The GitHub repository litchi1058-web/RAG contains a labelled image folder "plantvillage" with 3 categories: apple brown spot, apple normal, apple black spot. Examples follow, each with its label.

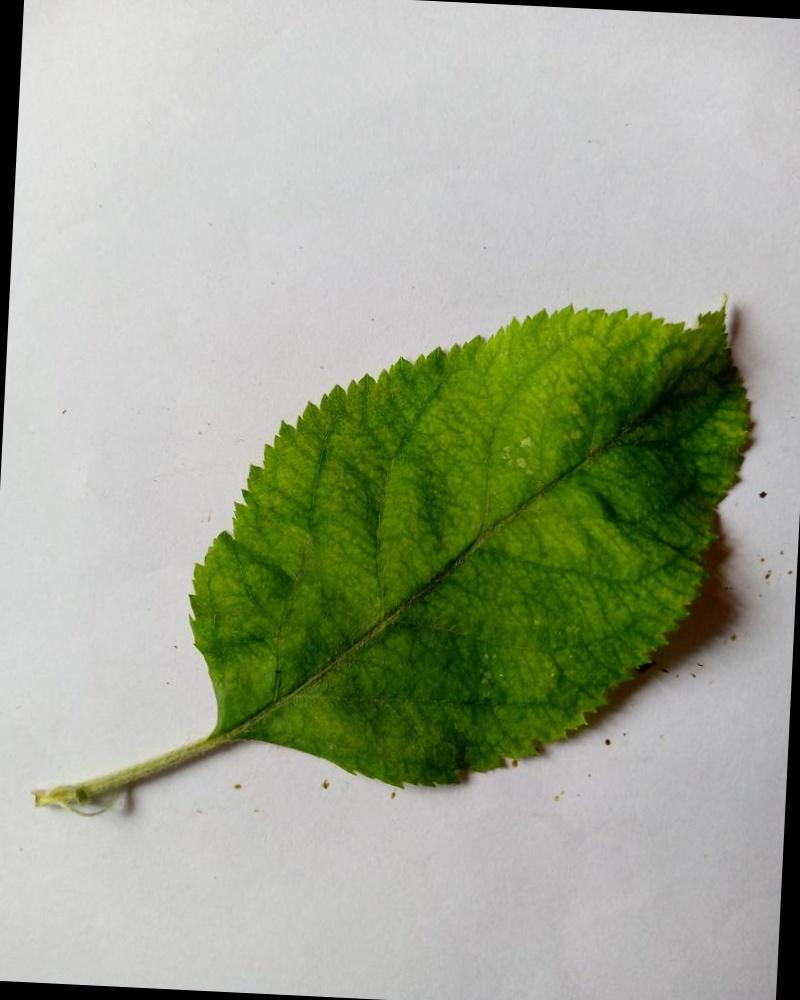
Label: apple normal

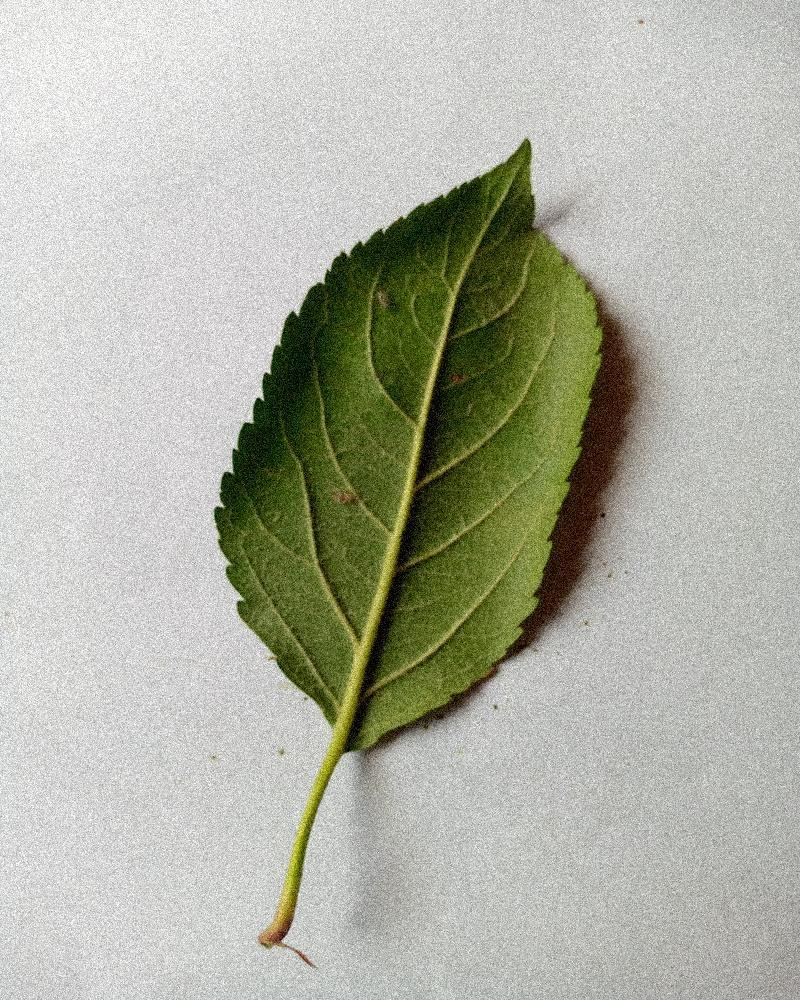
Label: apple normal

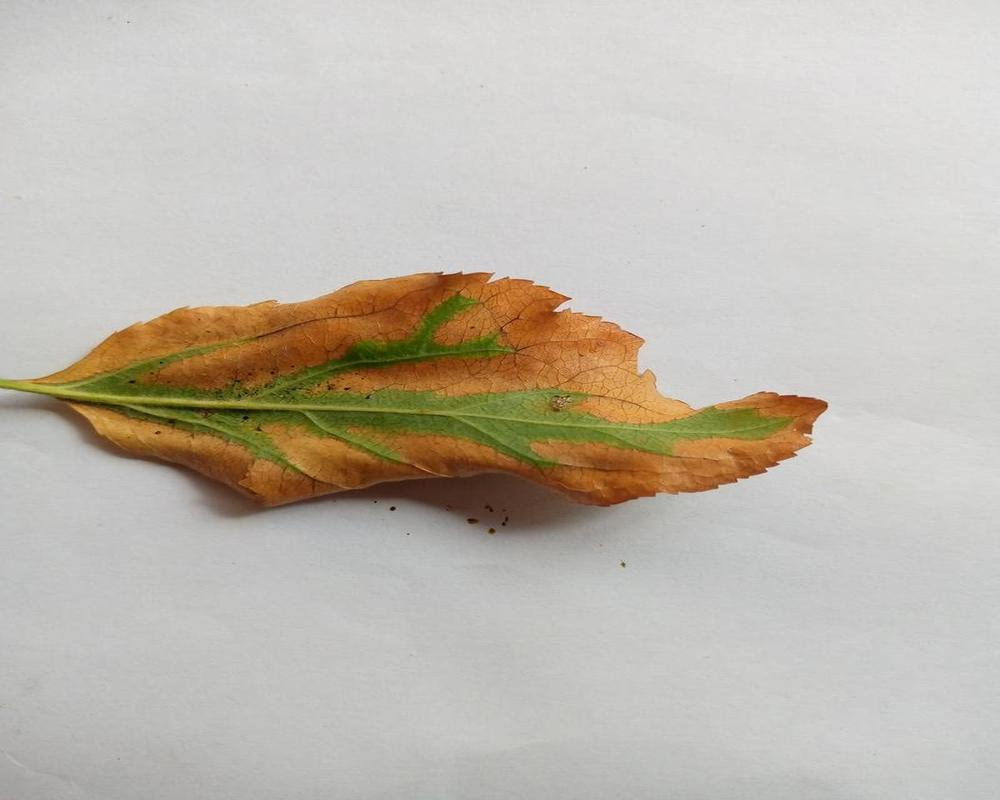
Label: apple brown spot

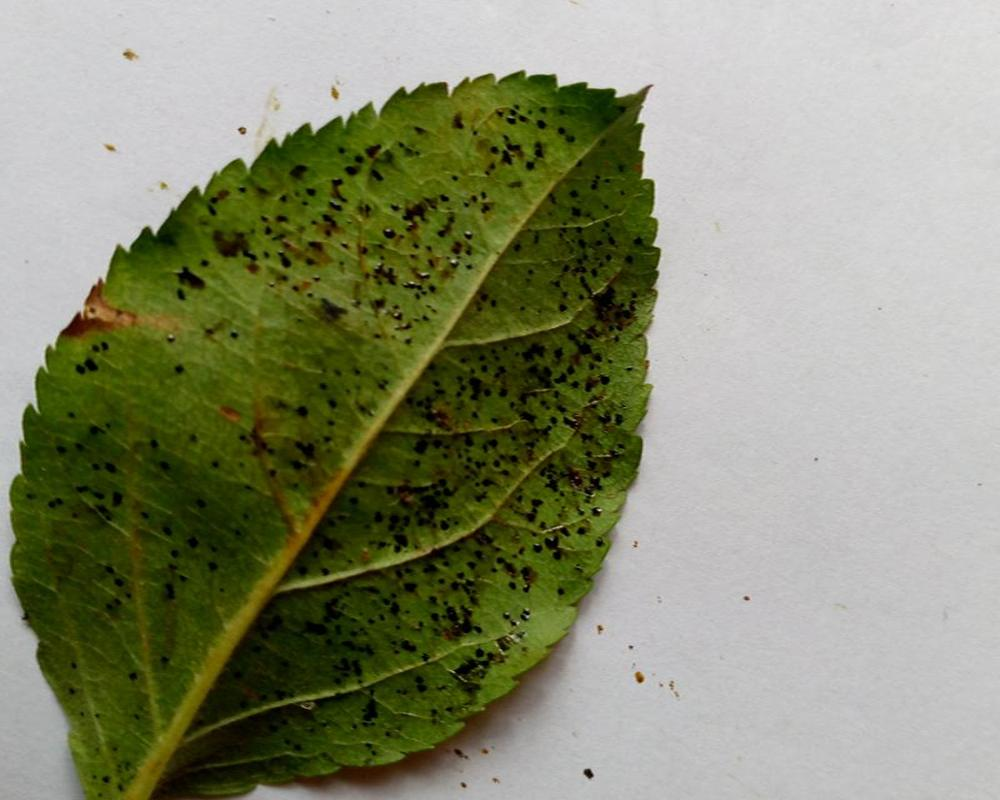
Label: apple black spot

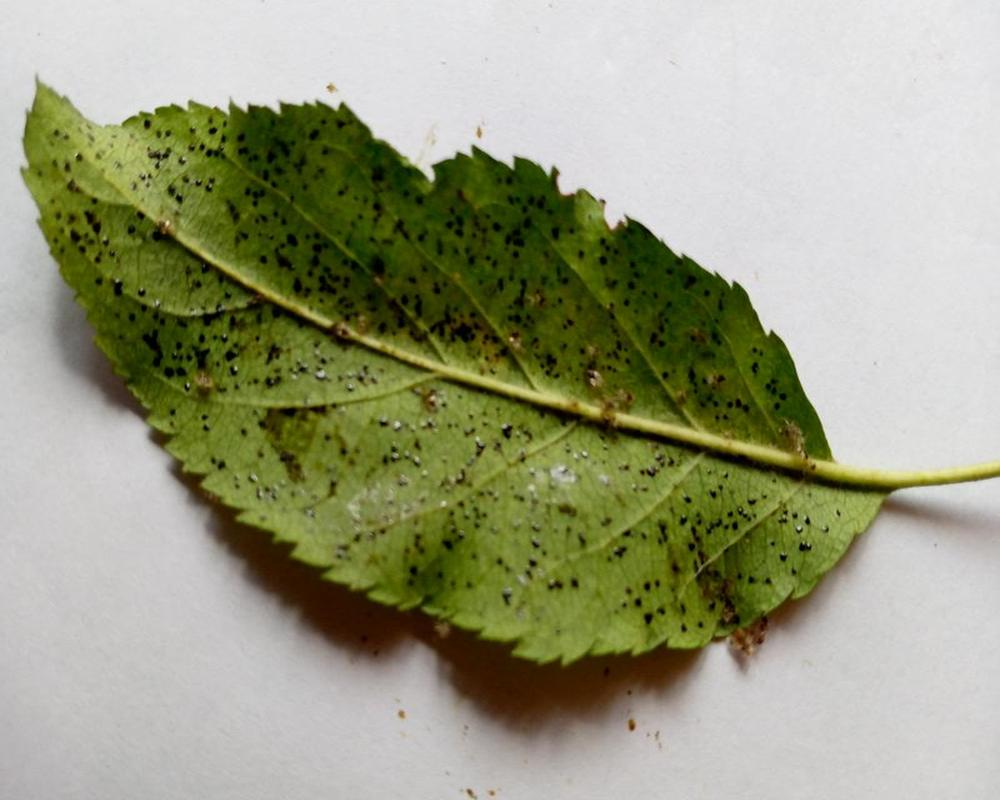
Label: apple black spot

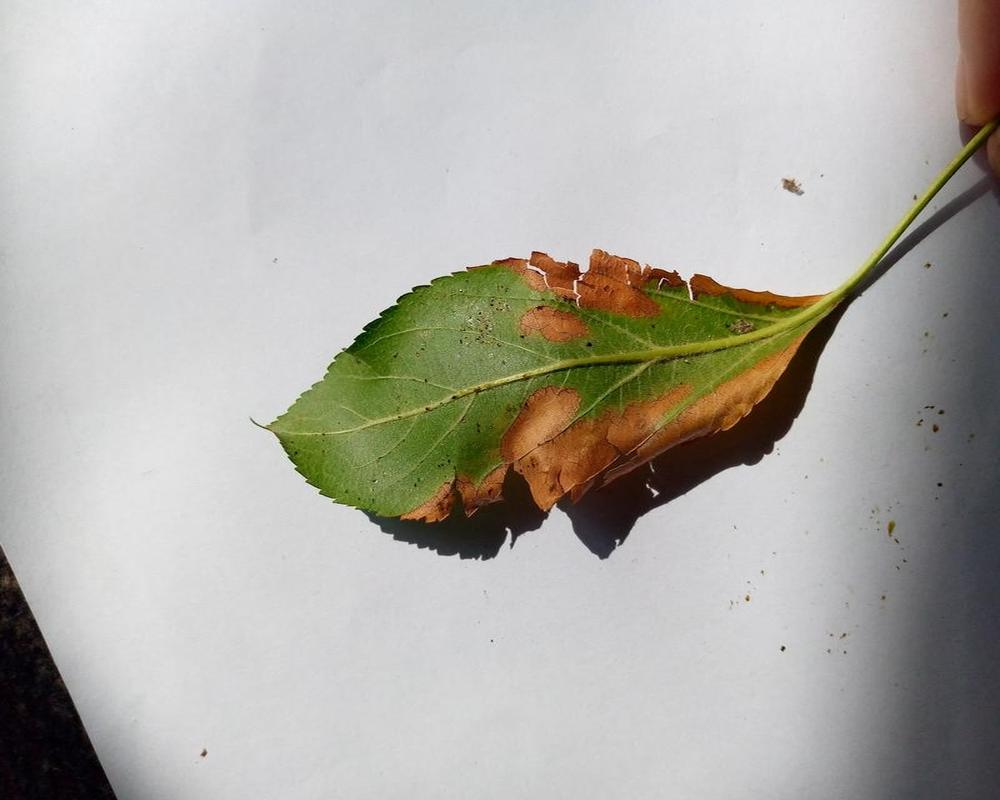
Label: apple brown spot
